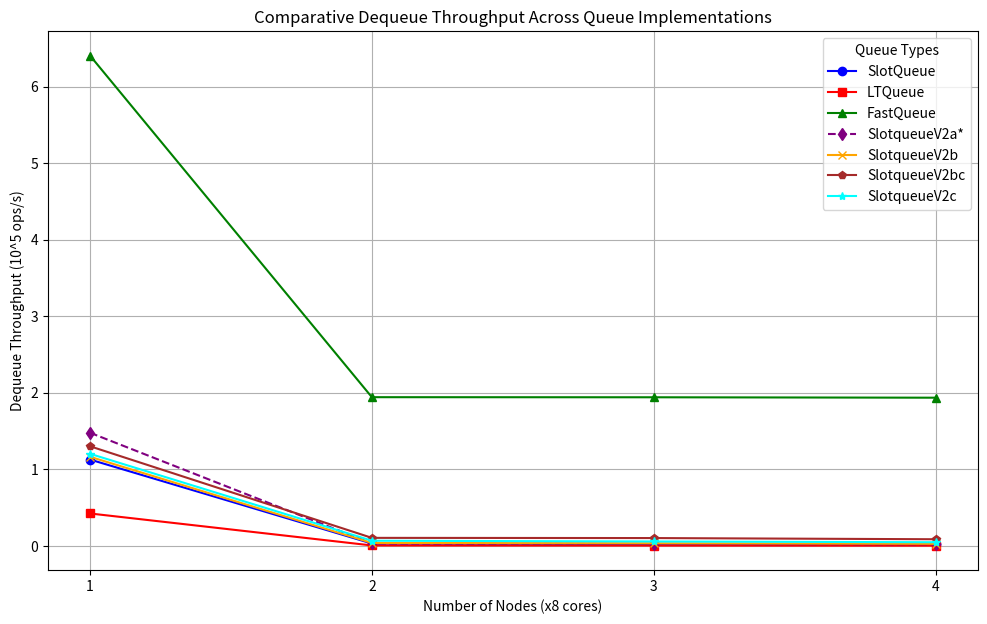
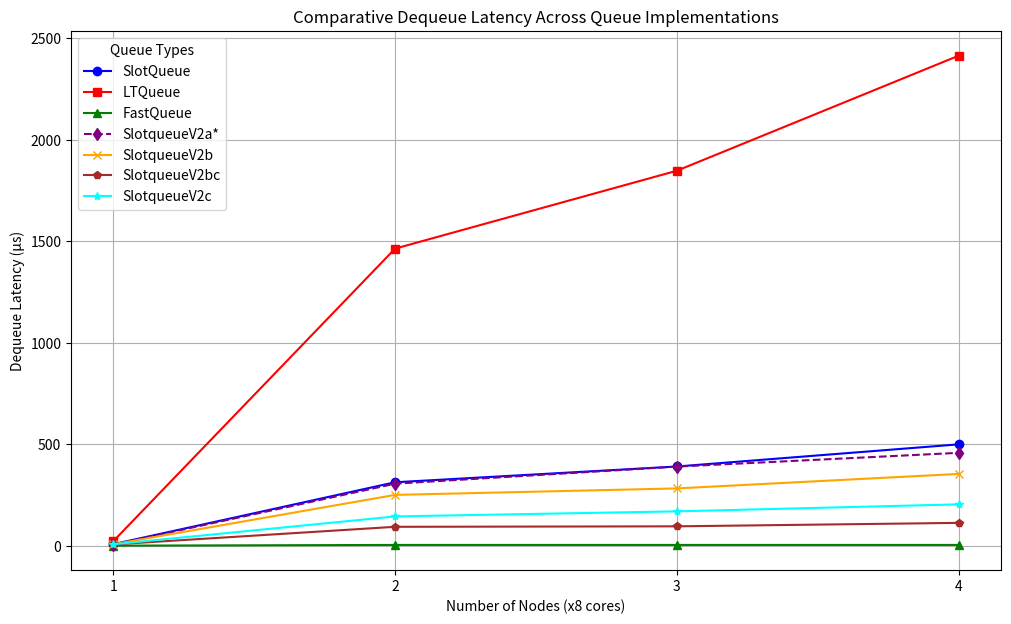
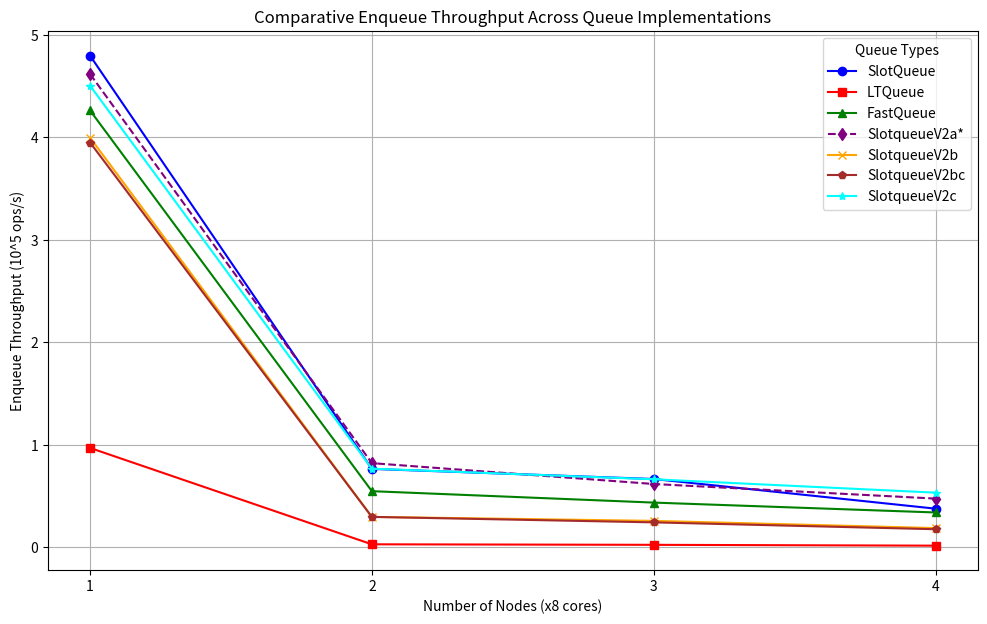
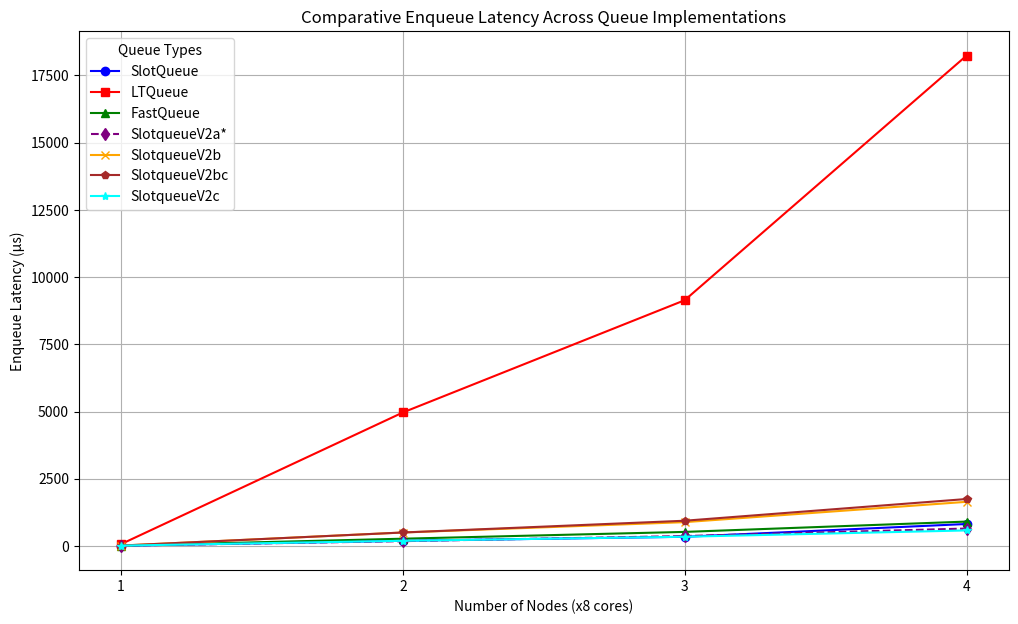
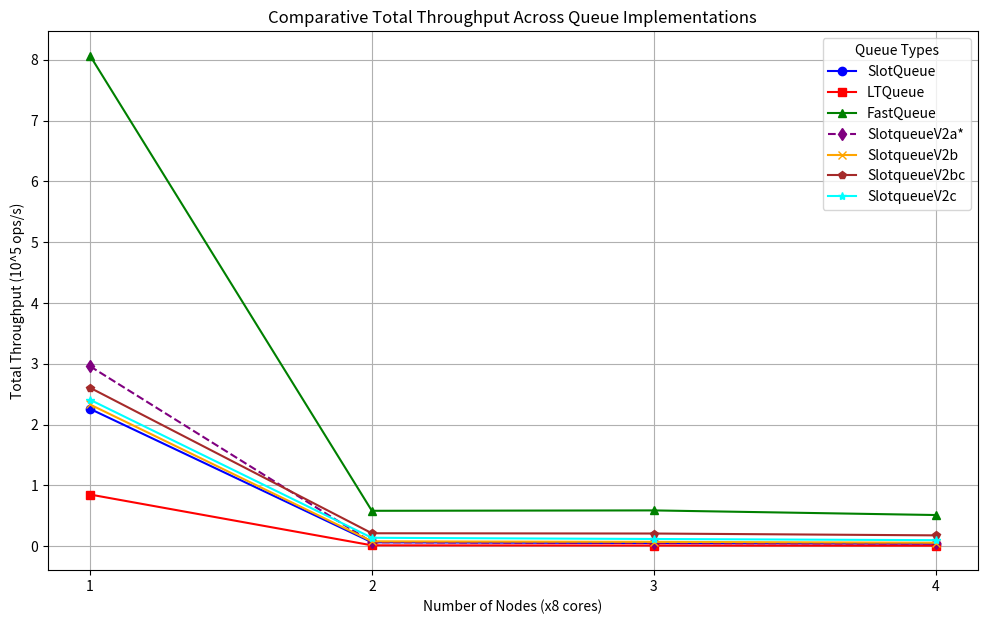
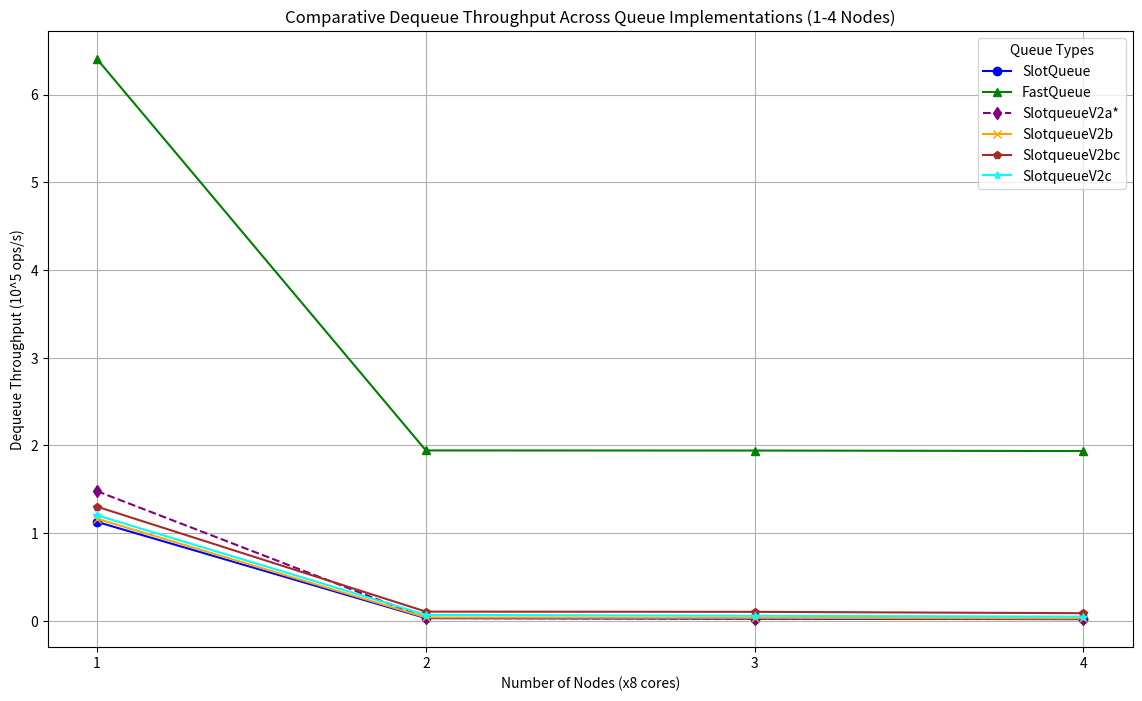
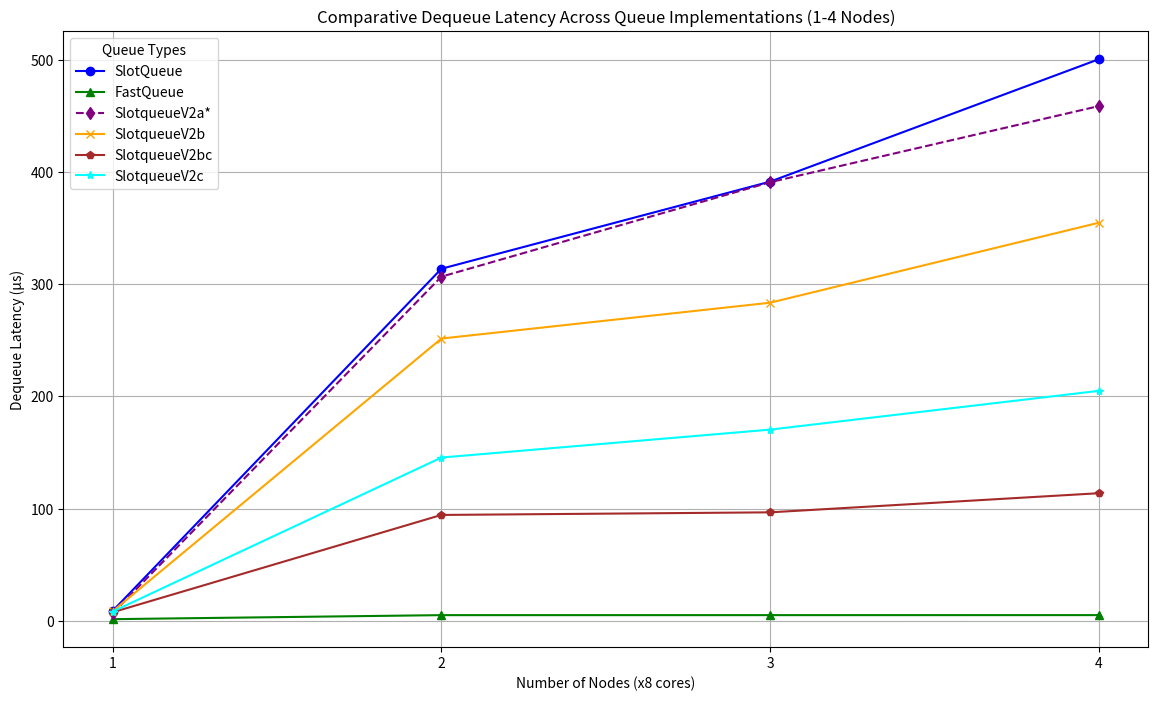
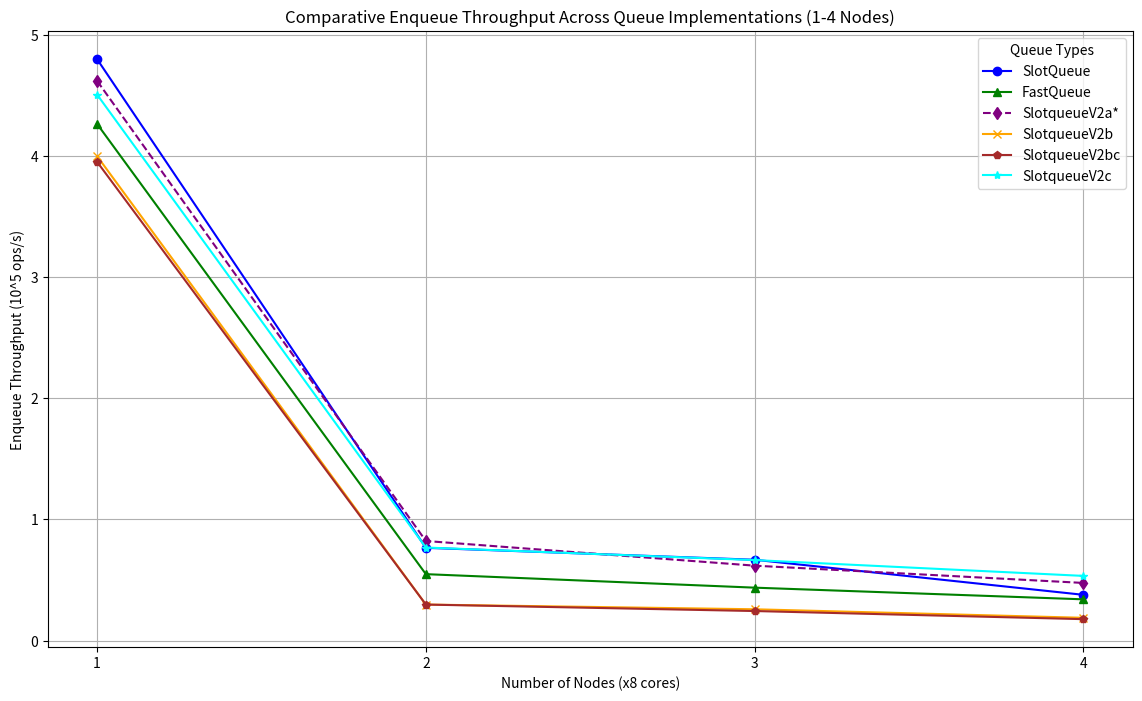
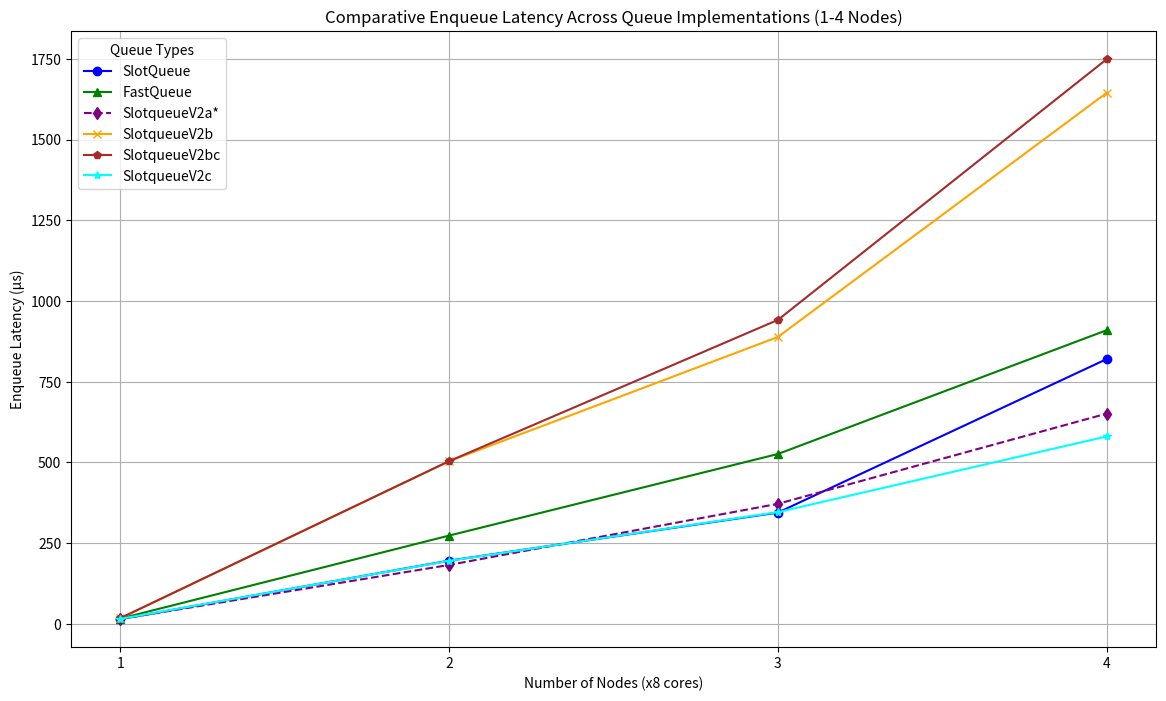
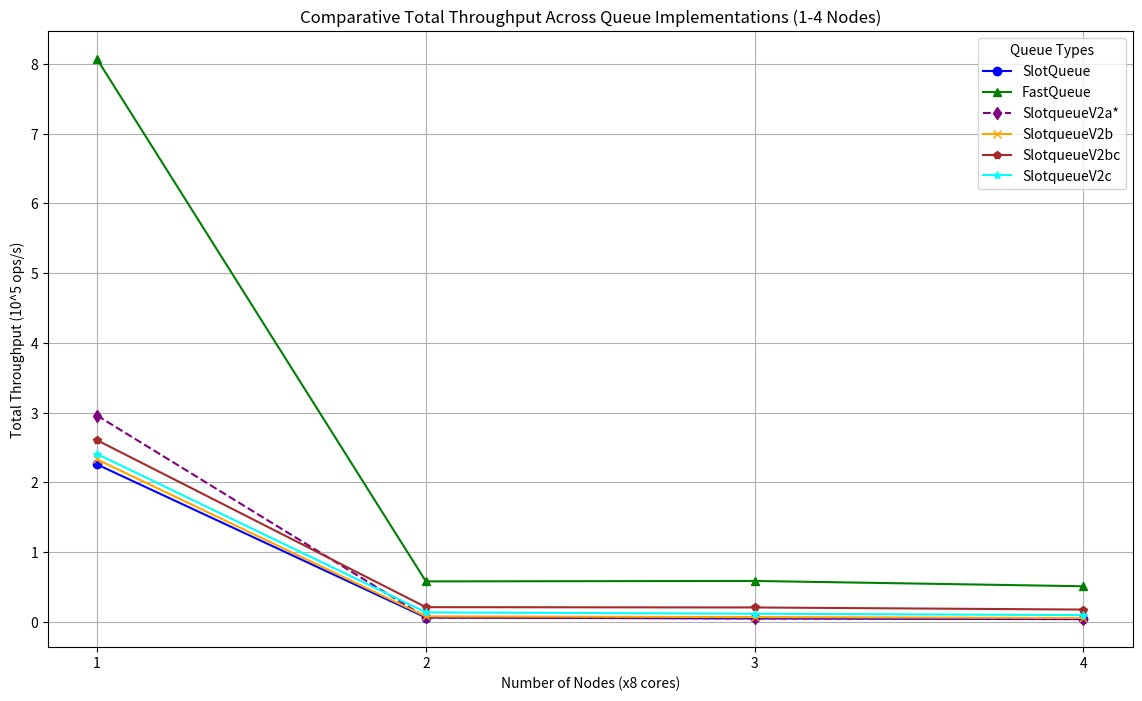

Write the Python code that produced these figures, in order.
import matplotlib.pyplot as plt
import os

# Ensure the output directory exists
output_dir = "non-rdma-cluster/all/by-nodes"
os.makedirs(output_dir, exist_ok=True)

# Data for nodes and queue types
nodes = [1, 2, 3, 4]

# Data for different queues and metrics
queue_data = {
    "SlotQueue": {
        "dequeue_throughput": [1.12841, 0.0318714, 0.025549, 0.0199796],
        "dequeue_latency": [8.862, 313.761, 391.404, 500.51],
        "enqueue_throughput": [4.79747, 0.765893, 0.66733, 0.378026],
        "enqueue_latency": [14.591, 195.85, 344.657, 820.048],
        "total_throughput": [2.25796, 0.0639021, 0.0514047, 0.0404188],
    },
    "LTQueue": {
        "dequeue_throughput": [0.424427, 0.00682855, 0.00541103, 0.00414144],
        "dequeue_latency": [23.5612, 1464.44, 1848.08, 2414.62],
        "enqueue_throughput": [0.970297, 0.0302003, 0.0251621, 0.0170012],
        "enqueue_latency": [72.1429, 4966.83, 9140.75, 18234],
        "total_throughput": [0.849278, 0.0136912, 0.010887, 0.00837814],
    },
    "FastQueue": {
        "dequeue_throughput": [6.40287, 1.94303, 1.94182, 1.93633],
        "dequeue_latency": [1.5618, 5.1466, 5.1498, 5.1644],
        "enqueue_throughput": [4.26299, 0.54858, 0.437161, 0.340829],
        "enqueue_latency": [16.4204, 273.433, 526.121, 909.546],
        "total_throughput": [8.06712, 0.58171, 0.588145, 0.512203],
    },
    "SlotqueueV2a": {
        "dequeue_throughput": [1.47859, 0.0326036, 0.0255839, 0.0217996],
        "dequeue_latency": [6.7632, 306.714, 390.871, 458.725],
        "enqueue_throughput": [4.61825, 0.822099, 0.618566, 0.476086],
        "enqueue_latency": [15.1572, 182.46, 371.828, 651.143],
        "total_throughput": [2.95866, 0.0653703, 0.0514748, 0.0441005],
    },
    "SlotqueueV2b": {
        "dequeue_throughput": [1.16444, 0.0397495, 0.0352721, 0.0281847],
        "dequeue_latency": [8.5878, 251.575, 283.51, 354.803],
        "enqueue_throughput": [3.99715, 0.297802, 0.258851, 0.18849],
        "enqueue_latency": [17.5125, 503.691, 888.544, 1644.65],
        "total_throughput": [2.33005, 0.0796978, 0.0709675, 0.0570176],
    },
    "SlotqueueV2bc": {
        "dequeue_throughput": [1.30191, 0.105914, 0.103376, 0.0878917],
        "dequeue_latency": [7.681, 94.4166, 96.7338, 113.776],
        "enqueue_throughput": [3.95019, 0.29763, 0.244308, 0.177258],
        "enqueue_latency": [17.7207, 503.982, 941.435, 1748.87],
        "total_throughput": [2.60513, 0.212357, 0.207993, 0.177805],
    },
    "SlotqueueV2c": {
        "dequeue_throughput": [1.20337, 0.068702, 0.058669, 0.0487821],
        "dequeue_latency": [8.31, 145.556, 170.448, 204.993],
        "enqueue_throughput": [4.50501, 0.768201, 0.664723, 0.534115],
        "enqueue_latency": [15.5383, 195.261, 346.009, 580.399],
        "total_throughput": [2.40794, 0.137747, 0.118042, 0.0986861],
    },
}

# Metrics to plot
metrics = [
    "dequeue_throughput",
    "dequeue_latency",
    "enqueue_throughput",
    "enqueue_latency",
    "total_throughput",
]

# Metric labels and units
metric_labels = {
    "dequeue_throughput": ("Dequeue Throughput", "10^5 ops/s"),
    "dequeue_latency": ("Dequeue Latency", "μs"),
    "enqueue_throughput": ("Enqueue Throughput", "10^5 ops/s"),
    "enqueue_latency": ("Enqueue Latency", "μs"),
    "total_throughput": ("Total Throughput", "10^5 ops/s"),
}

# Color and marker styles for each queue
queue_styles = {
    "SlotQueue": {"color": "blue", "marker": "o"},
    "LTQueue": {"color": "red", "marker": "s"},
    "FastQueue": {"color": "green", "marker": "^"},
    "SlotqueueV2a": {"color": "purple", "marker": "d", "linestyle": "--"},
    "SlotqueueV2b": {"color": "orange", "marker": "x"},
    "SlotqueueV2bc": {"color": "brown", "marker": "p"},
    "SlotqueueV2c": {"color": "cyan", "marker": "*"},
}

# Generate merged plots for each metric
for metric in metrics:
    # Create a new figure for each metric
    plt.figure(figsize=(12, 7))

    # Plot data for each queue
    for queue_name, queue_metrics in queue_data.items():
        style = queue_styles[queue_name]
        plt.plot(
            nodes,
            queue_metrics[metric],
            color=style["color"],
            marker=style["marker"],
            linestyle=style.get("linestyle", "-"),
            label=f"{queue_name}{'*' if queue_name == 'SlotqueueV2a' else ''}",
        )

    # Set title and labels
    title, unit = metric_labels[metric]
    plt.title(f"Comparative {title} Across Queue Implementations")
    plt.xlabel("Number of Nodes (x8 cores)")
    plt.ylabel(f"{title} ({unit})")

    # Add grid and legend
    plt.grid(True)
    plt.legend(title="Queue Types", loc="best")

    # Set x-axis to use only integer values
    plt.xticks(nodes, [str(int(node)) for node in nodes])

    # Save the plot
    filename = f"{output_dir}/{metric}_comparison.png"
    plt.savefig(filename)
    plt.close()  # Close the figure to free up memory

print(
    "All comparative plots have been generated in the 'non-rdma-cluster/all/by-nodes' folder."
)
print(
    "Note: SlotqueueV2a is marked with an asterisk (*) in the legend to indicate it is experimental."
)

# Ensure the output directory exists
output_dir = "non-rdma-cluster/no-ltqueue/by-nodes/"
os.makedirs(output_dir, exist_ok=True)

# Generate merged plots for each metric
for metric in metrics:
    # Create a new figure for each metric
    plt.figure(figsize=(14, 8))

    # Plot data for each queue
    for queue_name, queue_metrics in queue_data.items():
        if queue_name != "LTQueue":  # Exclude LTQueue for this set of plots
            style = queue_styles[queue_name]
            plt.plot(
                nodes,
                queue_metrics[metric],
                color=style["color"],
                marker=style["marker"],
                linestyle=style.get("linestyle", "-"),
                label=f"{queue_name}{'*' if queue_name == 'SlotqueueV2a' else ''}",
            )

    # Set title and labels
    title, unit = metric_labels[metric]
    plt.title(f"Comparative {title} Across Queue Implementations (1-4 Nodes)")
    plt.xlabel("Number of Nodes (x8 cores)")
    plt.ylabel(f"{title} ({unit})")

    # Add grid and legend
    plt.grid(True)
    plt.legend(title="Queue Types", loc="best")

    # Set x-axis to use only integer values
    plt.xticks(nodes, [str(int(node)) for node in nodes])

    # Save the plot
    filename = f"{output_dir}/{metric}_comparison.png"
    plt.savefig(filename, dpi=300)
    plt.close()  # Close the figure to free up memory

print(
    "All comparative plots have been generated in the 'non-rdma-cluster/no-ltqueue/by-nodes' folder."
)

print(
    "Note: SlotqueueV2a is marked with an asterisk (*) in the legend to indicate it is experimental."
)
